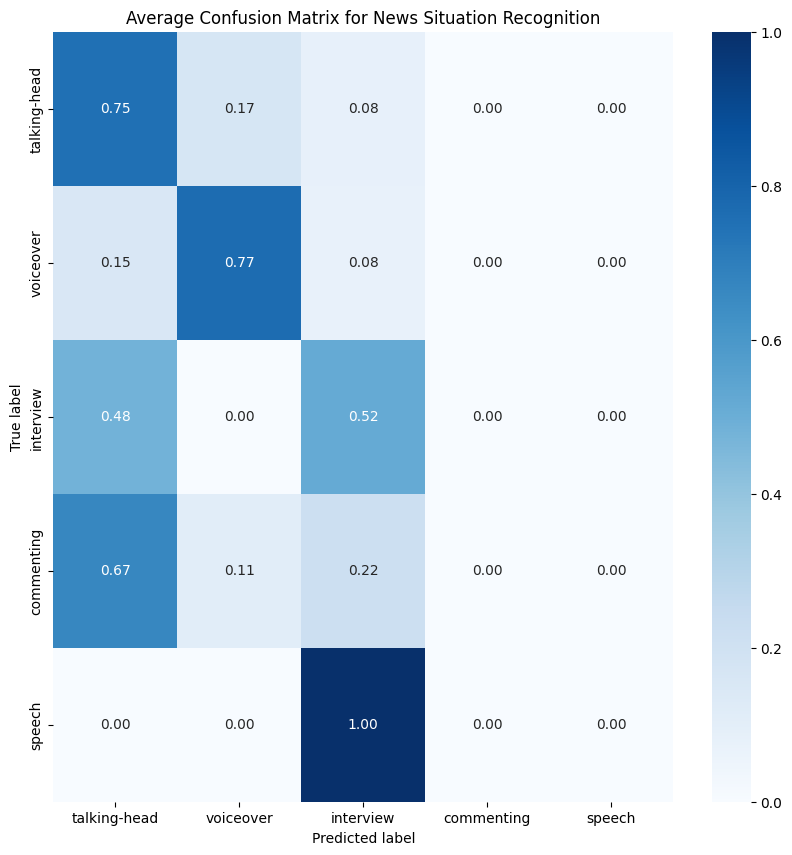

Values plotted in this chart, from the file beside it:
7.500000000000000000e-01, 1.666666666666666574e-01, 8.333333333333332871e-02, 0.000000000000000000e+00, 0.000000000000000000e+00
1.538461538461538547e-01, 7.692307692307692735e-01, 7.692307692307692735e-02, 0.000000000000000000e+00, 0.000000000000000000e+00
4.838709677419354982e-01, 0.000000000000000000e+00, 5.161290322580645018e-01, 0.000000000000000000e+00, 0.000000000000000000e+00
6.666666666666666297e-01, 1.111111111111111049e-01, 2.222222222222222099e-01, 0.000000000000000000e+00, 0.000000000000000000e+00
0.000000000000000000e+00, 0.000000000000000000e+00, 1.000000000000000000e+00, 0.000000000000000000e+00, 0.000000000000000000e+00
